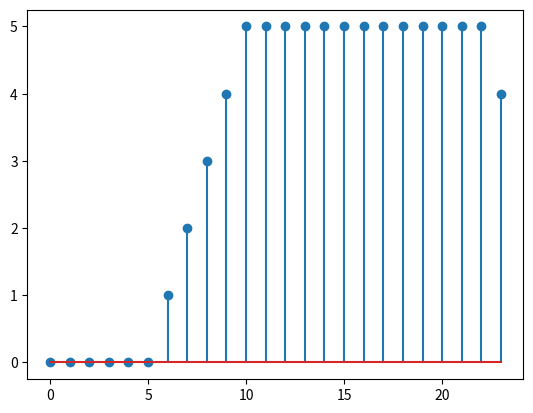

The script that saved this image:
import numpy as np
import matplotlib.pyplot as plt

x = [1,1,1,1,1,1]
h = np.array([0,0,1,1,1,1,1,1,0,0,0,1,1,1,1,1,1])

x = [1,2,1,1]
h=np.array([1, -1, 0, 0, 1, 1])

x= [5, 4, 3, 2, 1, 0]
h=np.array([3, 2, 1])


x= [0, 1, 1, 1, 1, 1]
h = np.array([0,0,0,0,0,1,1,1,1,1,1,1,1,1, 1, 1, 1,1 , 1, 1, 1,1 ])


input = list(np.zeros(len(h)))

graph = []

for i in range(24):

    input = list(input)
    if i < len(x):
        input.insert(0, x[i])
    else:
        input.insert(0, 0)
    input.pop(-1)
    input = np.array(input)
    
    c = input*h
    suma = sum(c)

    print(c)
    print(suma)

    graph.append(suma)
    
plt.stem(graph)
plt.show()




    # for j in range(len(h)-1):
    #     print("x[",j, "] = ", input[j])
        


    #     if i-j < 0:
    #         g = 0
    #         print("h[", i-j, "] = ", h[g])
            
    #     else:
    #         g = i-j
    #         print("h[", i-j, "] = ", h[g])


    #     c += x[j]*h[g]


    # print(c)